24-way image classification set "dataset" from GitHub (assiri/Vision-Transformer); label vocabulary: front or left, front or right, hump, left turn, narrows from left, narrows from right, no horron, no parking, no u-turn, overtaking is forbidden, parking, pedestrian crossing, right or left, right turn, rotor, slow, speed limit 100, speed limit 30, speed limit 40, speed limit 50, speed limit 60, speed limit 80, stop, u-turn.

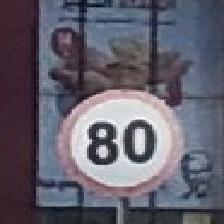
Label: speed limit 80

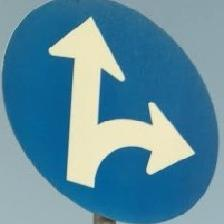
Label: front or left

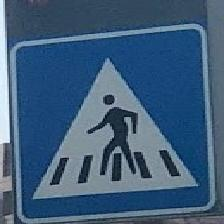
Label: pedestrian crossing

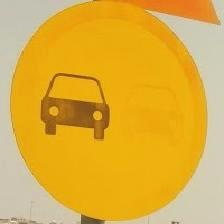
Label: overtaking is forbidden

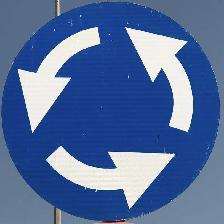
Label: rotor

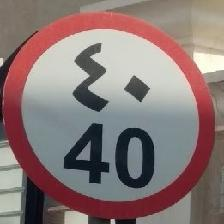
Label: speed limit 40
